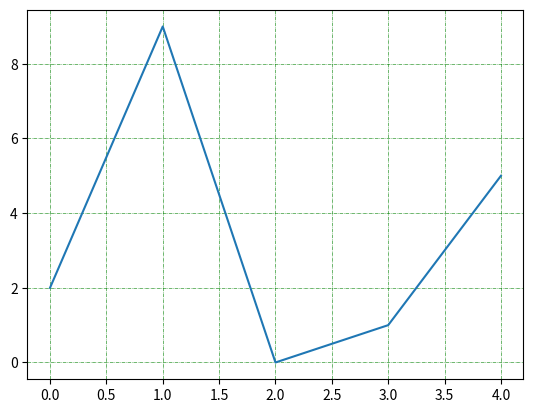

Source code (Python):
import matplotlib.pyplot as plt
import numpy as np

y = np.array([2, 9, 0, 1, 5])

plt.plot(y)

# adding grid lines
plt.grid()
# plt.show()

# specify which grid line to display
# plt.grid(axis = 'both')     #default
plt.grid(axis = 'x')
# plt.show()

plt.grid(axis = 'y')
# plt.show()

# set line properties
plt.grid(c = 'g', ls = '-.', lw = 0.4)
plt.show()